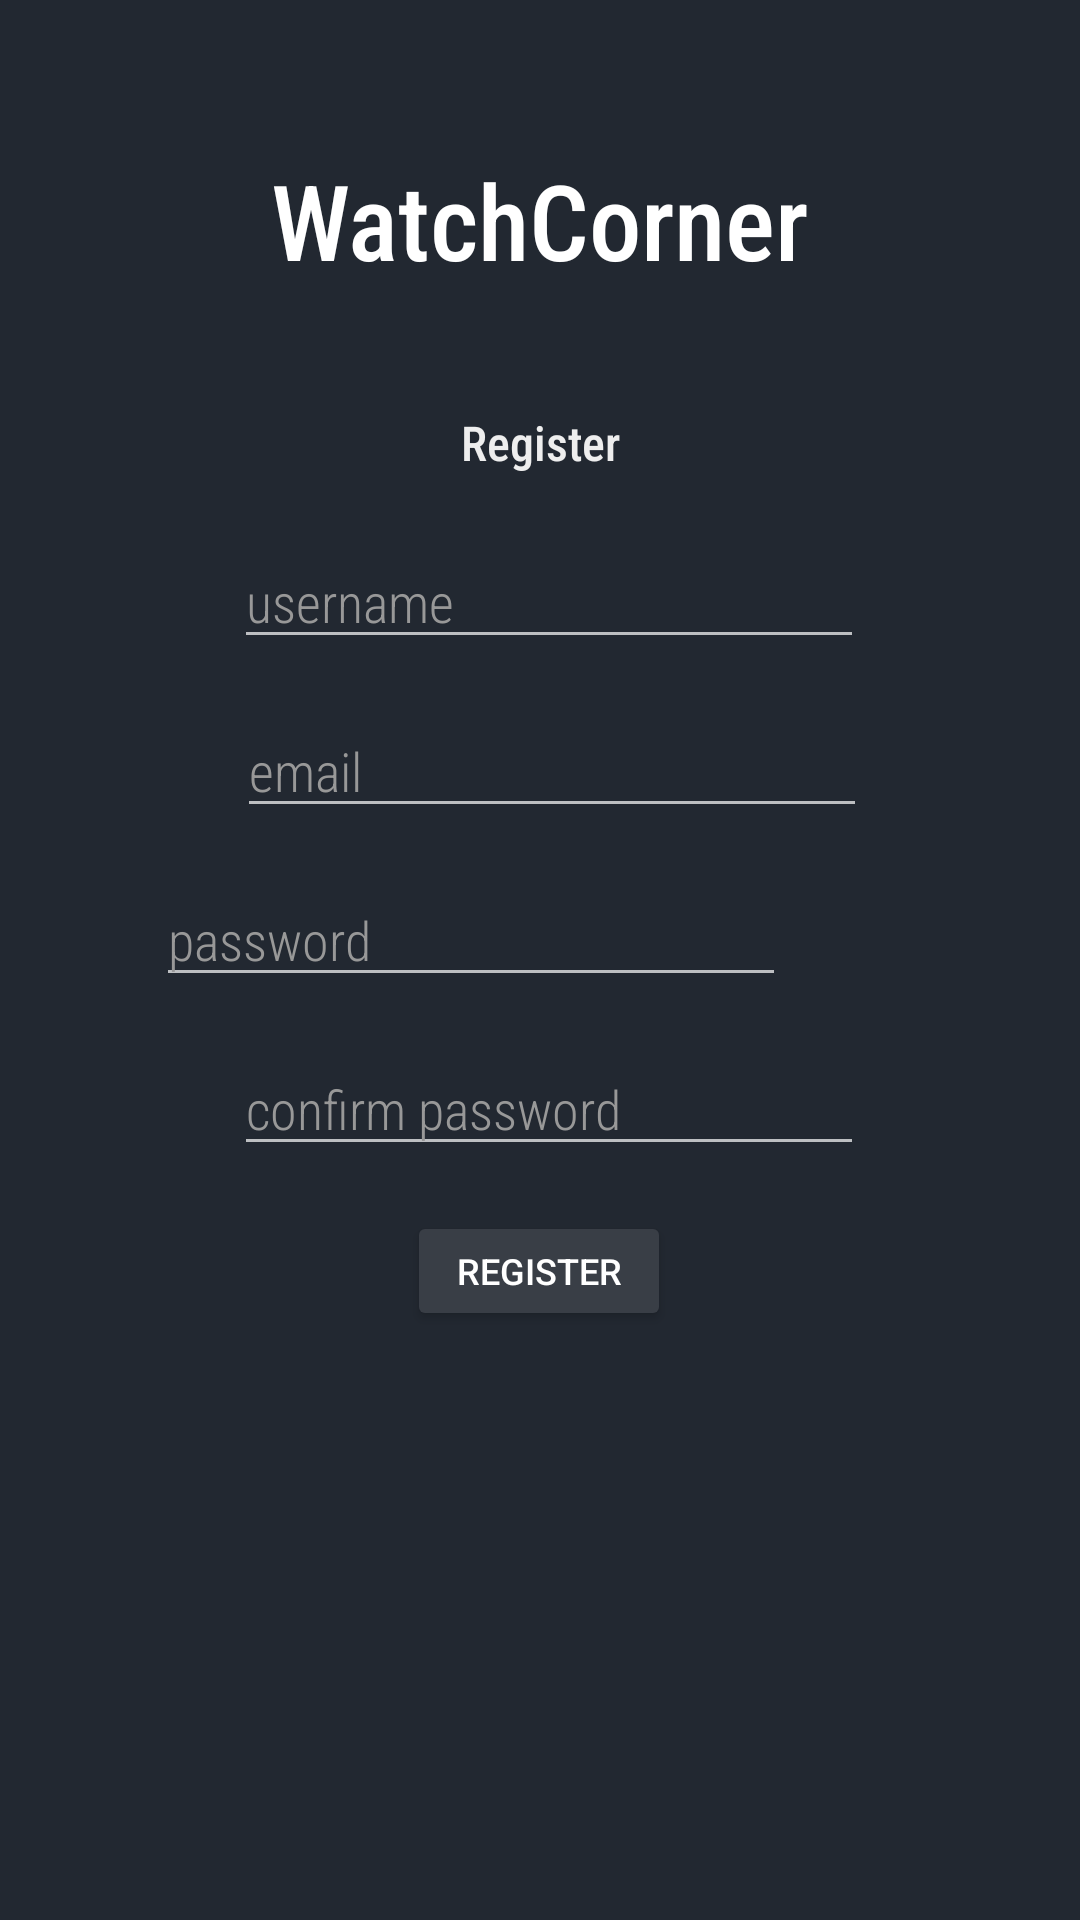

The Android layout XML behind this screen, and the referenced resources:
<!-- AndroidManifest.xml: application theme Theme.AppCompat.NoActionBar -->
<!-- res/layout/activity_register.xml -->
<?xml version="1.0" encoding="utf-8"?>
<androidx.constraintlayout.widget.ConstraintLayout xmlns:android="http://schemas.android.com/apk/res/android"
    xmlns:app="http://schemas.android.com/apk/res-auto"
    xmlns:tools="http://schemas.android.com/tools"
    android:layout_width="match_parent"
    android:layout_height="match_parent"
    android:background="#222831"
    tools:context=".RegisterActivity">

    <TextView
        android:id="@+id/textView"
        android:layout_width="wrap_content"
        android:layout_height="wrap_content"
        android:layout_marginStart="154dp"
        android:layout_marginTop="50dp"
        android:layout_marginEnd="154dp"
        android:fontFamily="sans-serif-condensed-medium"
        android:text="WatchCorner"
        android:textColor="#FFFFFF"
        android:textSize="35sp"
        app:layout_constraintEnd_toEndOf="parent"
        app:layout_constraintStart_toStartOf="parent"
        app:layout_constraintTop_toTopOf="parent" />

    <TextView
        android:id="@+id/textView8"
        android:layout_width="wrap_content"
        android:layout_height="wrap_content"
        android:layout_marginStart="179dp"
        android:layout_marginTop="40dp"
        android:layout_marginEnd="179dp"
        android:fontFamily="sans-serif-condensed-medium"
        android:text="Register"
        android:textColor="#eeeeee"
        android:textSize="16sp"
        app:layout_constraintEnd_toEndOf="parent"
        app:layout_constraintStart_toStartOf="parent"
        app:layout_constraintTop_toBottomOf="@+id/textView" />

    <EditText
        android:id="@+id/et_registerPassConfirm"
        android:layout_width="wrap_content"
        android:layout_height="wrap_content"
        android:layout_marginStart="104dp"
        android:layout_marginTop="15dp"
        android:layout_marginEnd="98dp"
        android:ems="10"
        android:fontFamily="sans-serif-condensed-light"
        android:hint="confirm password"
        android:inputType="textPassword"
        android:textColor="#FFFFFF"
        android:textColorHint="#989898"
        app:layout_constraintEnd_toEndOf="parent"
        app:layout_constraintStart_toStartOf="parent"
        app:layout_constraintTop_toBottomOf="@+id/et_registerPass" />

    <EditText
        android:id="@+id/et_registerPass"
        android:layout_width="wrap_content"
        android:layout_height="wrap_content"
        android:layout_marginStart="104dp"
        android:layout_marginTop="15dp"
        android:layout_marginEnd="98dp"
        android:ems="10"
        android:fontFamily="sans-serif-condensed-light"
        android:hint="password"
        android:inputType="textPassword"
        android:textColor="#FFFFFF"
        android:textColorHint="#989898"
        app:layout_constraintEnd_toEndOf="parent"
        app:layout_constraintHorizontal_bias="1.0"
        app:layout_constraintStart_toStartOf="parent"
        app:layout_constraintTop_toBottomOf="@+id/et_registerEmail" />

    <EditText
        android:id="@+id/et_registerUsername"
        android:layout_width="wrap_content"
        android:layout_height="wrap_content"
        android:layout_marginStart="104dp"
        android:layout_marginTop="20dp"
        android:layout_marginEnd="98dp"
        android:ems="10"
        android:fontFamily="sans-serif-condensed-light"
        android:hint="username"
        android:inputType="textPersonName"
        android:textColor="#FFFFFF"
        android:textColorHint="#989898"
        app:layout_constraintEnd_toEndOf="parent"
        app:layout_constraintStart_toStartOf="parent"
        app:layout_constraintTop_toBottomOf="@+id/textView8" />

    <EditText
        android:id="@+id/et_registerEmail"
        android:layout_width="wrap_content"
        android:layout_height="wrap_content"
        android:layout_marginStart="105dp"
        android:layout_marginTop="15dp"
        android:layout_marginEnd="97dp"
        android:ems="10"
        android:fontFamily="sans-serif-condensed-light"
        android:hint="email"
        android:inputType="textEmailAddress"
        android:textColor="#FFFFFF"
        android:textColorHint="#989898"
        app:layout_constraintEnd_toEndOf="parent"
        app:layout_constraintStart_toStartOf="parent"
        app:layout_constraintTop_toBottomOf="@+id/et_registerUsername" />

    <Button
        android:id="@+id/btn_register"
        android:layout_width="wrap_content"
        android:layout_height="40sp"
        android:layout_marginStart="157dp"
        android:layout_marginTop="15dp"
        android:layout_marginEnd="158dp"
        android:backgroundTint="#393e46"
        android:onClick="registerUser"
        android:text="Register"
        android:textSize="12sp"
        app:layout_constraintEnd_toEndOf="parent"
        app:layout_constraintStart_toStartOf="parent"
        app:layout_constraintTop_toBottomOf="@+id/et_registerPassConfirm" />

</androidx.constraintlayout.widget.ConstraintLayout>
<!-- resources referenced by this layout -->
<resources>

</resources>
